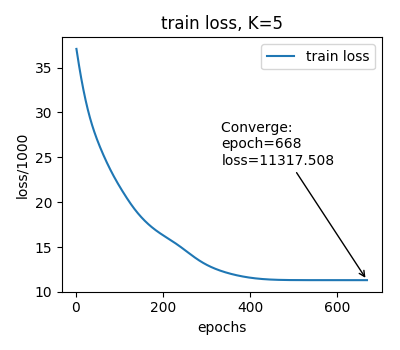

The data file committed next to this chart (first rows):
epoch, train_loss
1, 37086
2, 36763
3, 36446
4, 36134
5, 35827
6, 35525
7, 35227
8, 34935
9, 34648
10, 34366
11, 34090
12, 33818
13, 33551
14, 33290
15, 33034
16, 32783
17, 32537
18, 32296
19, 32060
20, 31829
21, 31604
22, 31383
23, 31166
24, 30955
25, 30748
26, 30546
27, 30349
28, 30155
29, 29966
30, 29782
31, 29601
32, 29424
33, 29252
34, 29083
35, 28917
36, 28755
37, 28596
38, 28441
39, 28289
40, 28139
41, 27992
42, 27848
43, 27707
44, 27568
45, 27431
46, 27297
47, 27165
48, 27034
49, 26906
50, 26779
51, 26654
52, 26530
53, 26408
54, 26288
55, 26168
56, 26050
57, 25934
58, 25818
59, 25704
60, 25590
... 608 more rows
